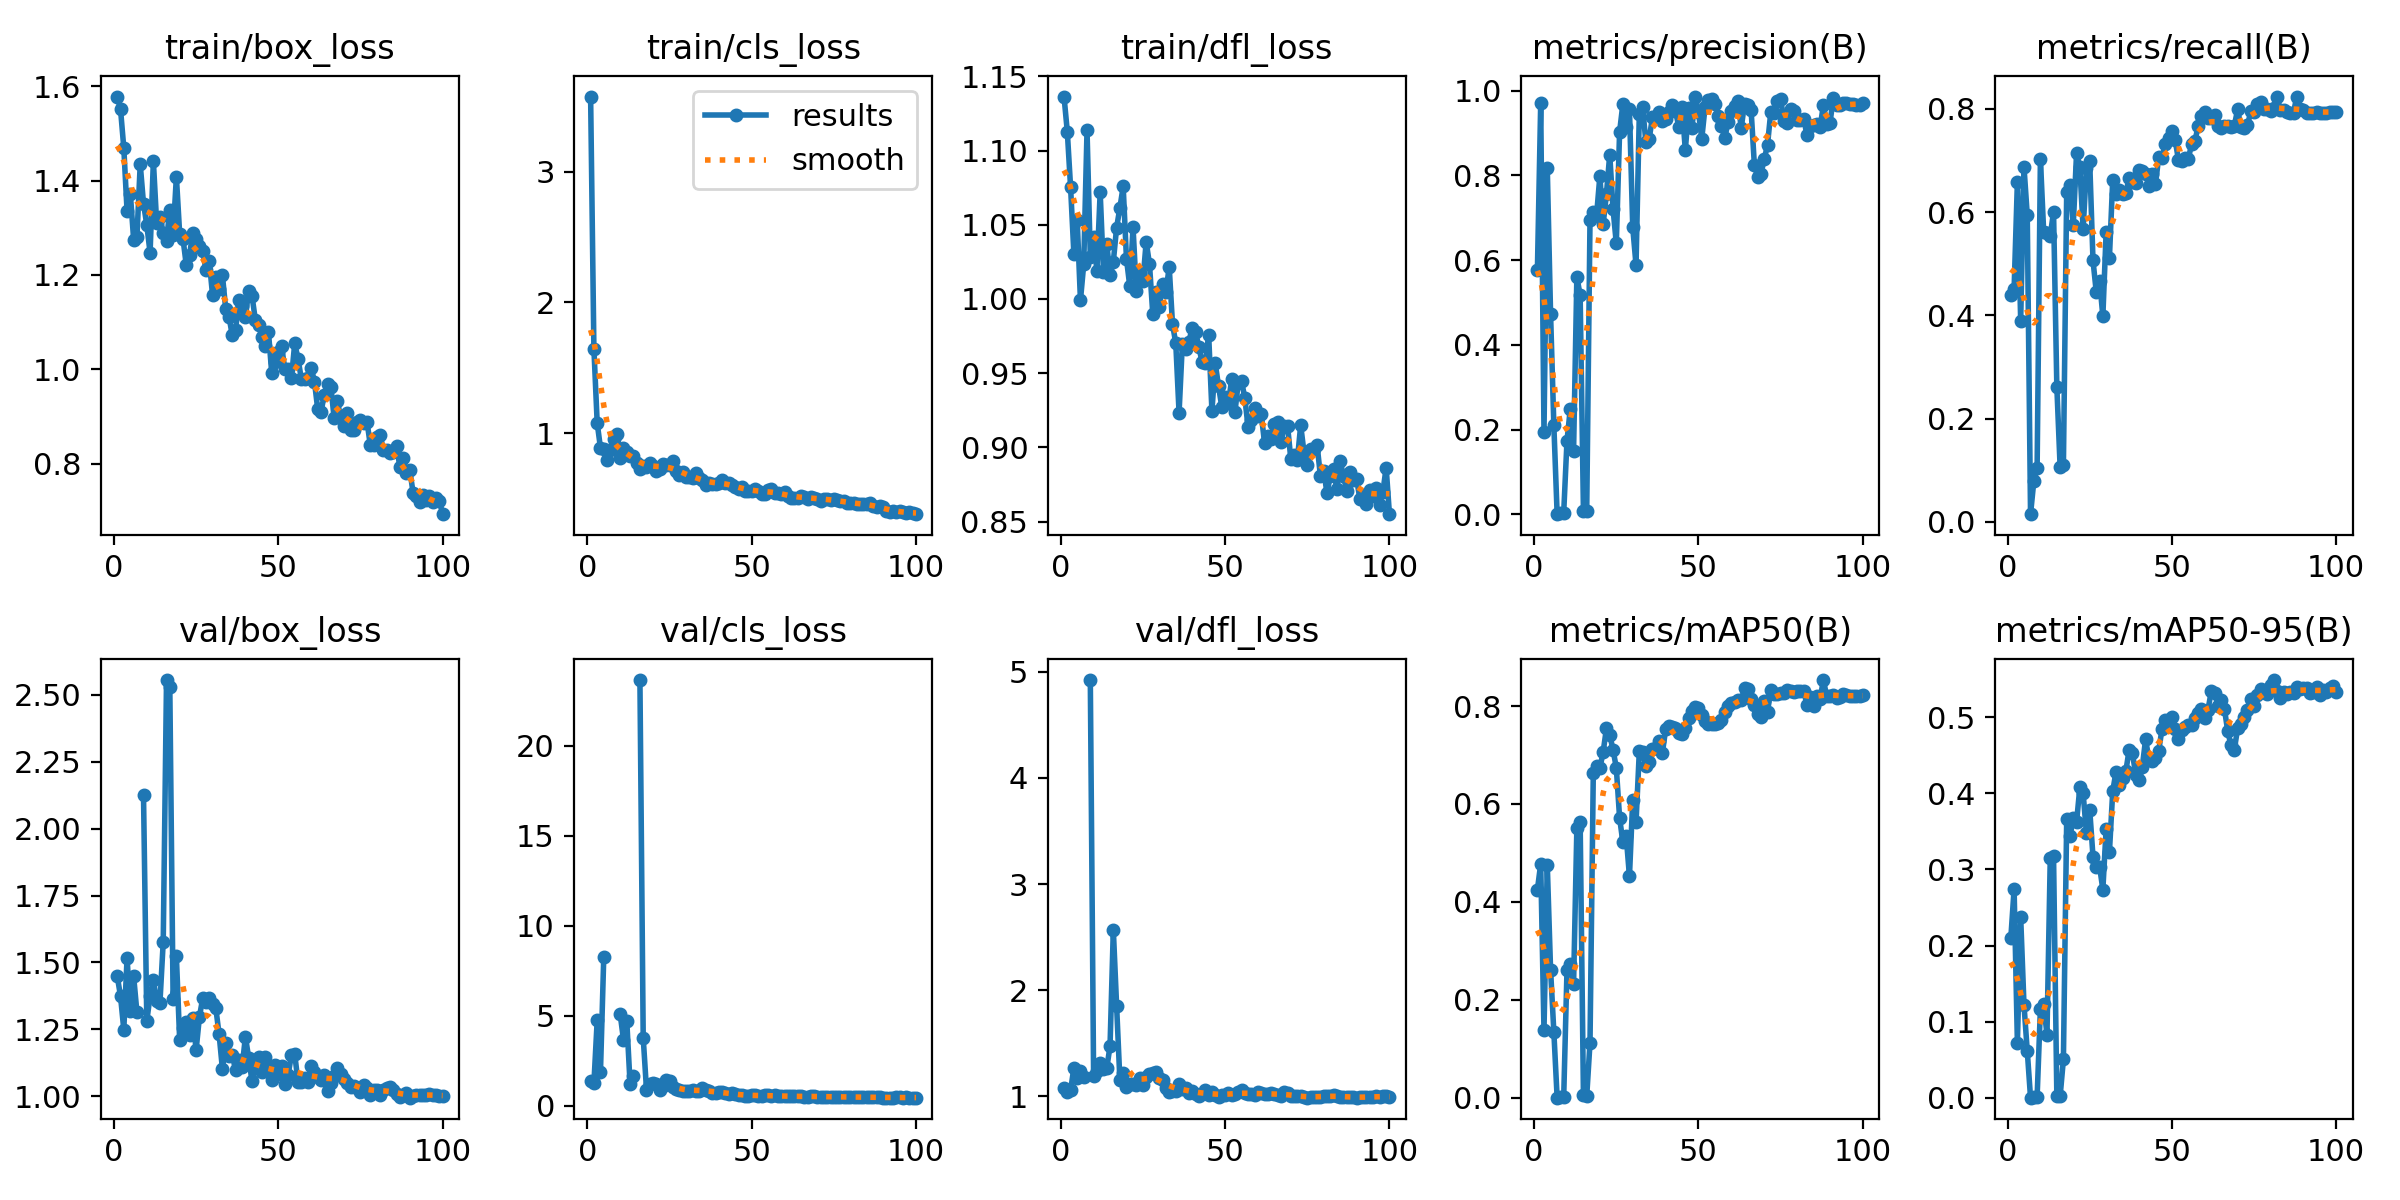

The data file committed next to this chart (first rows):
epoch, time, train/box_loss, train/cls_loss, train/dfl_loss, metrics/precision(B), metrics/recall(B), metrics/mAP50(B), metrics/mAP50-95(B), val/box_loss, val/cls_loss, val/dfl_loss, lr/pg0, lr/pg1, lr/pg2
1, 16.56, 1.578, 3.575, 1.136, 0.5772, 0.4395, 0.4251, 0.2097, 1.449, 1.39, 1.077, 8.335e-05, 8.335e-05, 8.335e-05
2, 23.42, 1.552, 1.646, 1.113, 0.9698, 0.4513, 0.4777, 0.2743, 1.374, 1.231, 1.038, 0.0001816, 0.0001816, 0.0001816
3, 30.6, 1.469, 1.078, 1.075, 0.1948, 0.6584, 0.1379, 0.07252, 1.249, 4.734, 1.055, 0.0002778, 0.0002778, 0.0002778
4, 36.39, 1.335, 0.8865, 1.031, 0.8168, 0.3898, 0.4758, 0.2374, 1.516, 1.895, 1.271, 0.000372, 0.000372, 0.000372
5, 42.83, 1.371, 0.8759, 1.053, 0.4738, 0.6883, 0.2619, 0.1226, 1.318, 8.262, 1.169, 0.0004643, 0.0004643, 0.0004643
6, 49.26, 1.274, 0.7967, 0.9991, 0.2101, 0.5944, 0.1343, 0.06162, 1.448, inf, 1.235, 0.0005546, 0.0005546, 0.0005546
7, 55.32, 1.281, 0.8694, 1.023, 0.00047, 0.01483, 0.00024, 0.00017, 1.313, inf, 1.182, 0.0006429, 0.0006429, 0.0006429
8, 62.65, 1.434, 0.9525, 1.114, 0.00239, 0.07886, 0.00132, 0.00092, nan, nan, nan, 0.0007292, 0.0007292, 0.0007292
9, 69.53, 1.351, 0.9904, 1.028, 0.00431, 0.1043, 0.00221, 0.00103, 2.124, inf, 4.923, 0.0008135, 0.0008135, 0.0008135
10, 75.33, 1.306, 0.8094, 1.042, 0.1739, 0.7036, 0.2609, 0.1168, 1.281, 5.073, 1.196, 0.0008959, 0.0008959, 0.0008959
11, 82.09, 1.247, 0.8844, 1.019, 0.2491, 0.5612, 0.2732, 0.1227, 1.375, 3.66, 1.243, 0.0009763, 0.0009763, 0.0009763
12, 88.09, 1.441, 0.8598, 1.072, 0.1499, 0.5596, 0.2323, 0.08312, 1.435, 4.709, 1.31, 0.001055, 0.001055, 0.001055
13, 94.28, 1.31, 0.8271, 1.018, 0.5612, 0.5544, 0.5507, 0.3152, 1.356, 1.22, 1.26, 0.001131, 0.001131, 0.001131
14, 101.2, 1.322, 0.8226, 1.037, 0.5165, 0.6008, 0.5631, 0.3172, 1.35, 1.67, 1.263, 0.001206, 0.001206, 0.001206
15, 107.3, 1.29, 0.775, 1.016, 0.00782, 0.2618, 0.00481, 0.00216, 1.578, inf, 1.476, 0.001278, 0.001278, 0.001278
16, 113.7, 1.273, 0.7283, 1.025, 0.00907, 0.1062, 0.00323, 0.00199, 2.556, 23.64, 2.57, 0.001348, 0.001348, 0.001348
17, 120.2, 1.338, 0.7503, 1.048, 0.6956, 0.1106, 0.1127, 0.0506, 2.53, 3.768, 1.854, 0.001403, 0.001403, 0.001403
18, 126.2, 1.285, 0.7449, 1.061, 0.7141, 0.6396, 0.6639, 0.3658, 1.364, 0.8903, 1.151, 0.001386, 0.001386, 0.001386
19, 133, 1.408, 0.77, 1.076, 0.7058, 0.652, 0.6779, 0.3434, 1.523, 1.193, 1.224, 0.00137, 0.00137, 0.00137
20, 139, 1.287, 0.748, 1.027, 0.7983, 0.5753, 0.6731, 0.367, 1.21, 1.274, 1.089, 0.001353, 0.001353, 0.001353
21, 145.5, 1.277, 0.7139, 1.009, 0.6848, 0.714, 0.7064, 0.3622, 1.255, 1.204, 1.114, 0.001337, 0.001337, 0.001337
22, 152.2, 1.221, 0.727, 1.048, 0.756, 0.688, 0.7547, 0.4078, 1.277, 0.8621, 1.113, 0.00132, 0.00132, 0.00132
23, 158.2, 1.242, 0.7632, 1.005, 0.8491, 0.5672, 0.7408, 0.4, 1.23, 1.101, 1.111, 0.001304, 0.001304, 0.001304
24, 165, 1.289, 0.7544, 1.018, 0.7215, 0.6852, 0.7112, 0.3481, 1.294, 1.442, 1.177, 0.001287, 0.001287, 0.001287
25, 171, 1.275, 0.7562, 1.012, 0.6393, 0.6982, 0.6739, 0.3788, 1.172, 1.363, 1.104, 0.001271, 0.001271, 0.001271
26, 177.2, 1.26, 0.787, 1.039, 0.9023, 0.5064, 0.5718, 0.3169, 1.295, 1.026, 1.186, 0.001254, 0.001254, 0.001254
27, 183.9, 1.251, 0.7077, 1.023, 0.9684, 0.4449, 0.5215, 0.3027, 1.366, 0.9028, 1.21, 0.001238, 0.001238, 0.001238
28, 189.7, 1.209, 0.6827, 0.9901, 0.9132, 0.4674, 0.535, 0.3039, 1.351, 0.8734, 1.225, 0.001221, 0.001221, 0.001221
29, 196.1, 1.229, 0.7051, 1.005, 0.9564, 0.3983, 0.4524, 0.2736, 1.368, 0.825, 1.227, 0.001205, 0.001205, 0.001205
30, 202.7, 1.158, 0.6681, 0.9946, 0.677, 0.5611, 0.6087, 0.3533, 1.346, 0.8167, 1.171, 0.001188, 0.001188, 0.001188
31, 208.6, 1.195, 0.6637, 1.01, 0.5884, 0.5118, 0.5623, 0.323, 1.329, 0.7899, 1.153, 0.001172, 0.001172, 0.001172
32, 215.4, 1.171, 0.6611, 1.005, 0.9452, 0.6623, 0.7076, 0.4026, 1.231, 0.8607, 1.08, 0.001155, 0.001155, 0.001155
33, 221.3, 1.199, 0.6938, 1.022, 0.961, 0.6349, 0.7053, 0.4285, 1.102, 0.8307, 1.037, 0.001139, 0.001139, 0.001139
34, 227.9, 1.128, 0.657, 0.9832, 0.8784, 0.6427, 0.678, 0.4104, 1.198, 0.8222, 1.054, 0.001122, 0.001122, 0.001122
35, 234.5, 1.112, 0.6403, 0.9702, 0.8858, 0.6361, 0.6866, 0.4202, 1.151, 1, 1.052, 0.001106, 0.001106, 0.001106
36, 240.4, 1.072, 0.6056, 0.9233, 0.9373, 0.6372, 0.7115, 0.4292, 1.153, 0.8886, 1.118, 0.001089, 0.001089, 0.001089
37, 247.3, 1.083, 0.6171, 0.97, 0.9377, 0.6669, 0.7137, 0.4575, 1.098, 0.8087, 1.07, 0.001073, 0.001073, 0.001073
38, 254.4, 1.148, 0.6121, 0.9662, 0.9495, 0.6583, 0.7283, 0.453, 1.134, 0.7221, 1.078, 0.001056, 0.001056, 0.001056
39, 260.2, 1.134, 0.6133, 0.9713, 0.9287, 0.6563, 0.7032, 0.4244, 1.108, 0.7042, 1.03, 0.00104, 0.00104, 0.00104
40, 266.5, 1.111, 0.6159, 0.9806, 0.9339, 0.6817, 0.7521, 0.4178, 1.223, 0.7451, 1.052, 0.001023, 0.001023, 0.001023
41, 273, 1.166, 0.6427, 0.978, 0.9497, 0.6796, 0.7593, 0.4348, 1.142, 0.7675, 1.026, 0.001007, 0.001007, 0.001007
42, 278.9, 1.156, 0.6218, 0.9678, 0.9667, 0.6736, 0.7572, 0.471, 1.056, 0.7233, 1.004, 0.0009904, 0.0009904, 0.0009904
43, 286.1, 1.105, 0.6201, 0.9576, 0.952, 0.6506, 0.7552, 0.4452, 1.105, 0.6678, 1.027, 0.0009739, 0.0009739, 0.0009739
44, 292, 1.095, 0.6029, 0.957, 0.9148, 0.6733, 0.7447, 0.4419, 1.147, 0.7064, 1.064, 0.0009574, 0.0009574, 0.0009574
45, 298.3, 1.069, 0.5875, 0.9761, 0.9619, 0.6543, 0.7426, 0.4467, 1.091, 0.6274, 1.016, 0.0009409, 0.0009409, 0.0009409
46, 305, 1.05, 0.5706, 0.9244, 0.8593, 0.7067, 0.7548, 0.4558, 1.145, 0.5765, 1.039, 0.0009244, 0.0009244, 0.0009244
47, 310.8, 1.08, 0.5919, 0.9566, 0.9591, 0.7049, 0.7747, 0.4849, 1.097, 0.5991, 1.017, 0.0009078, 0.0009078, 0.0009078
48, 317.4, 0.9923, 0.5556, 0.9415, 0.9113, 0.7316, 0.7892, 0.4958, 1.062, 0.5473, 0.9983, 0.0008913, 0.0008913, 0.0008913
49, 324.3, 1.017, 0.5613, 0.9271, 0.9859, 0.7437, 0.7975, 0.4943, 1.116, 0.5409, 1.008, 0.0008748, 0.0008748, 0.0008748
50, 330.2, 1.038, 0.5604, 0.9337, 0.95, 0.7566, 0.7968, 0.5005, 1.083, 0.5939, 1.017, 0.0008583, 0.0008583, 0.0008583
51, 337.2, 1.049, 0.5722, 0.9296, 0.8864, 0.7397, 0.7817, 0.4847, 1.114, 0.5889, 1.03, 0.0008418, 0.0008418, 0.0008418
52, 343.1, 1.001, 0.5597, 0.9458, 0.9613, 0.701, 0.7688, 0.4713, 1.044, 0.5419, 1.01, 0.0008253, 0.0008253, 0.0008253
53, 349.3, 1, 0.5388, 0.9237, 0.9773, 0.6989, 0.7642, 0.4838, 1.081, 0.5403, 1.019, 0.0008088, 0.0008088, 0.0008088
54, 355.9, 0.981, 0.5389, 0.9436, 0.9798, 0.7054, 0.7628, 0.4868, 1.153, 0.5643, 1.039, 0.0007923, 0.0007923, 0.0007923
55, 361.8, 1.055, 0.5626, 0.9447, 0.969, 0.7038, 0.7644, 0.4893, 1.158, 0.5672, 1.058, 0.0007758, 0.0007758, 0.0007758
56, 368.4, 1.023, 0.5762, 0.9334, 0.9411, 0.7316, 0.7657, 0.4893, 1.053, 0.5539, 1.031, 0.0007593, 0.0007593, 0.0007593
57, 374.3, 0.9803, 0.5396, 0.9136, 0.9168, 0.7373, 0.7708, 0.4994, 1.052, 0.5653, 1.027, 0.0007428, 0.0007428, 0.0007428
58, 380.5, 0.9806, 0.5429, 0.9181, 0.8884, 0.7672, 0.7878, 0.5055, 1.068, 0.5234, 1.018, 0.0007263, 0.0007263, 0.0007263
59, 387.5, 0.9818, 0.5381, 0.9266, 0.9257, 0.7871, 0.7997, 0.5103, 1.053, 0.5251, 1.016, 0.0007098, 0.0007098, 0.0007098
60, 393.6, 1.004, 0.5478, 0.9213, 0.9525, 0.7945, 0.8073, 0.4989, 1.113, 0.5354, 1.04, 0.0006933, 0.0006933, 0.0006933
... 40 more rows
